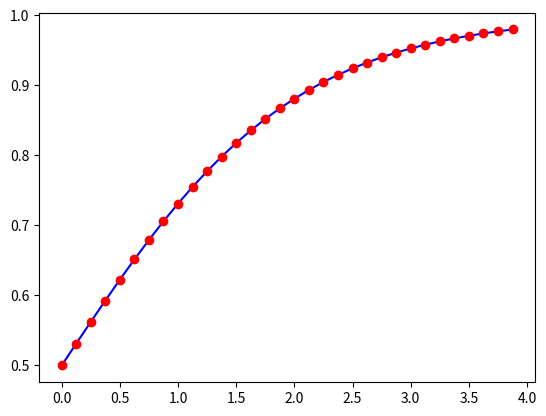

Write the Python code that produced this figure.
from scipy.interpolate import interp1d
import matplotlib.pyplot as plt
import numpy as np
import math
#arange()函数用于生成一组数，包括起始值，不包括终点值，默认间隔为1，生成的数格式为array.
x = np.arange(0,4,0.125)
def sigmoid(x):
    return 1 / (1 + np.exp(-x))

def tanh(x):
    return np.tanh(x)

y = [sigmoid(i) for i in x]
f = interp1d(x, y,kind = 'linear')

#
x_new = np.arange(0,4,0.125)

y_new = f(x_new) #使用函数根据x_new进行插值

def line_equation(x1, y1, x2, y2):
    # 计算斜率
    k = (y2 - y1) / (x2 - x1)
    # 计算截距
    b = y1 - k * x1
    return k, b

# for i in range(len(x_new))
#     (print(i))
k_b = [(line_equation(x_new[i],y_new[i],x_new[i+1],y_new[i+1])) for i in range(len(x_new)-1)]
print(k_b)
# k, b = np.split(k_b, 2, axis=1)
# print(k)
k,b = (zip(*k_b))
k=[round(k*512) for k in k]  #sigmoid
# k=[round(k*128) for k in k] #tanh
# dec_num=round(k)
print(k)
k=[bin(k)[2:] for k in k]


for i in range(len(k)):
    #print(f"assign romk[{i}] = 'b{k[i]}';")
    print(f"{k[i]},")
    
b=[round(b*256) for b in b] #sigmoid
# b=[round(b*128) for b in b] #tanh
print(b)
b=[bin(b)[2:] for b in b]

for i in range(len(b)):
    #print(f"assign romb[{i}] = 'b{b[i]}';")
    print(f"{b[i]},")



print(len(k_b))

print(sigmoid(1.21875))
print(sigmoid(2.453))
print(sigmoid(0.2))
print(tanh(2.531))
# 打印分割后的数组形状


# print(len(k_b))
plt.plot(x, y, 'b-', x_new, y_new, 'ro')#原始点为蓝色线条，插值点为红色圆点
plt.show()
# print(y_new)